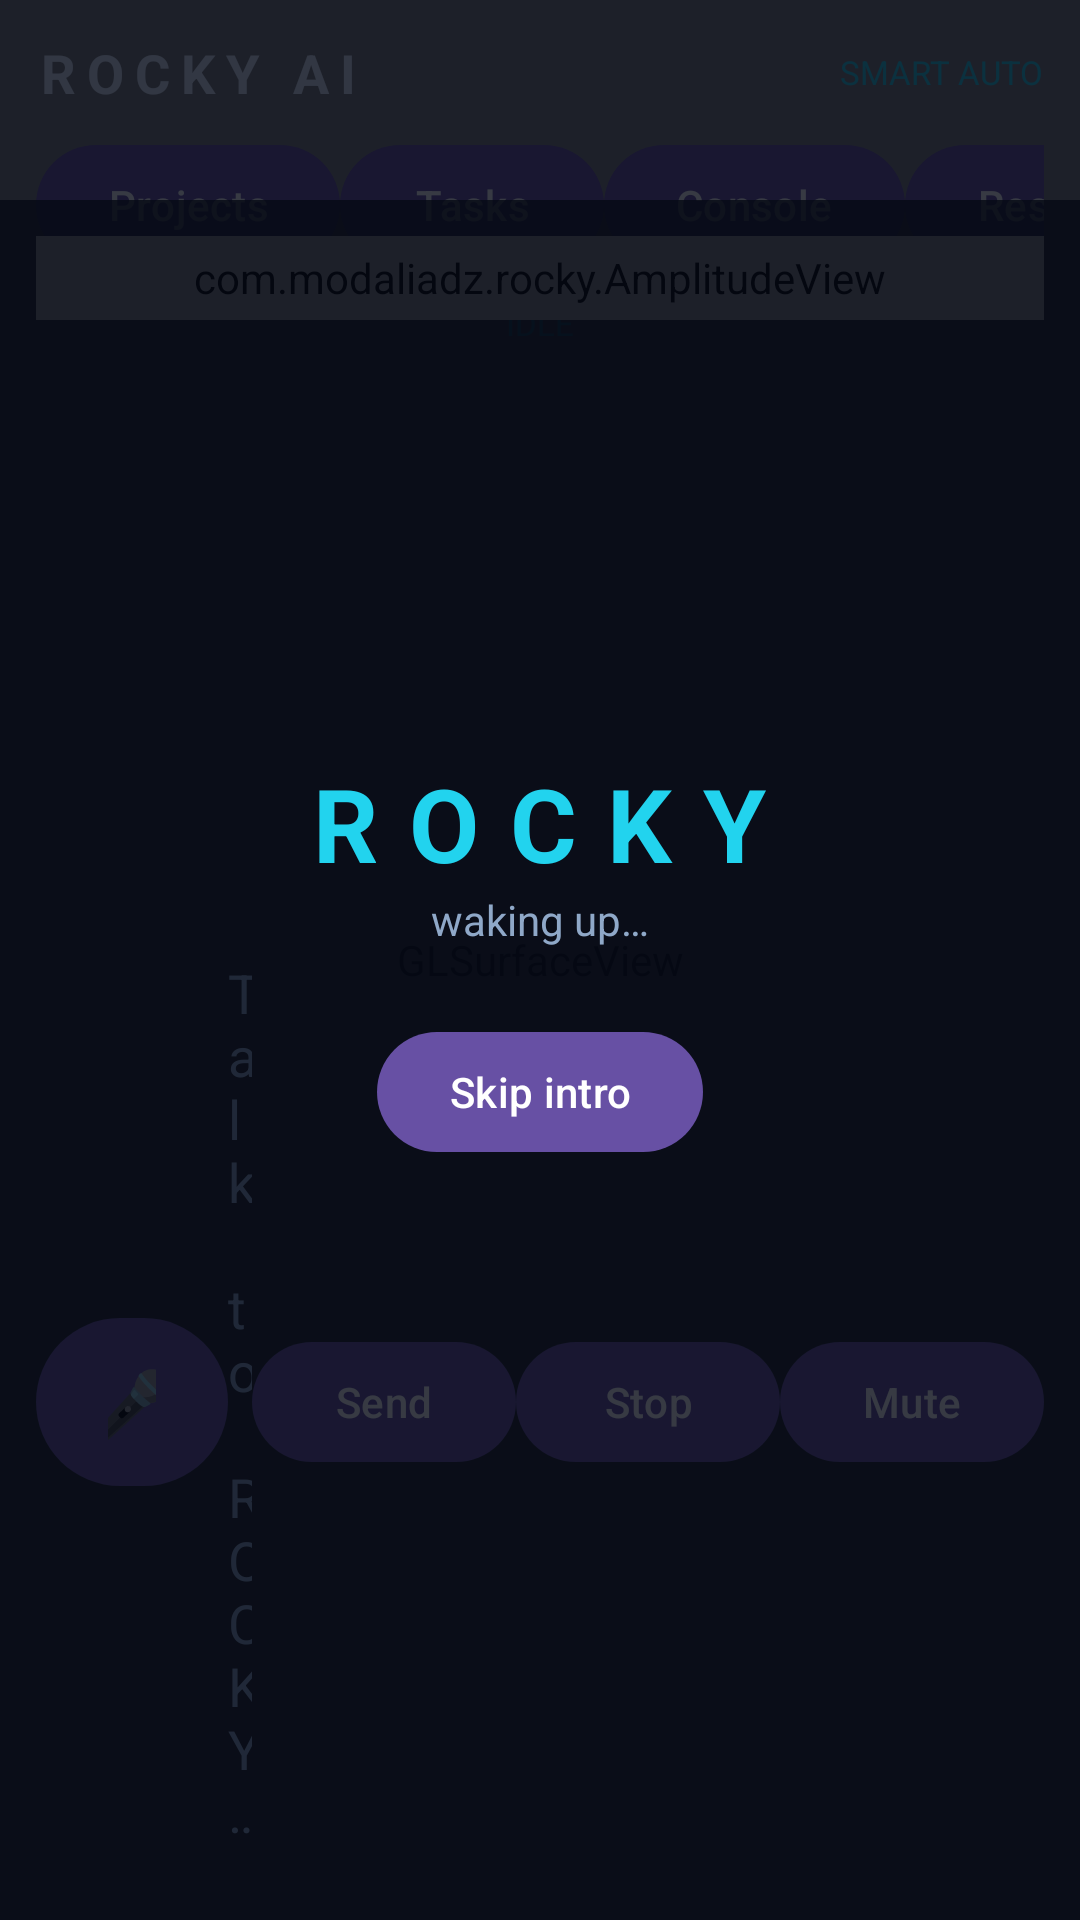

Here is an Android app screen rendered from its layout file. Give the layout XML and the strings, colors and styles it references.
<!-- AndroidManifest.xml: activity theme Theme.Rocky.Splash -->
<!-- res/layout/activity_main.xml -->
<?xml version="1.0" encoding="utf-8"?>
<FrameLayout xmlns:android="http://schemas.android.com/apk/res/android"
    android:id="@+id/root"
    android:layout_width="match_parent"
    android:layout_height="match_parent"
    android:background="@color/rocky_bg">

    <android.opengl.GLSurfaceView
        android:id="@+id/glView"
        android:layout_width="match_parent"
        android:layout_height="match_parent" />

    
    <LinearLayout
        android:layout_width="match_parent"
        android:layout_height="wrap_content"
        android:orientation="vertical"
        android:padding="12dp">

        <LinearLayout
            android:layout_width="match_parent"
            android:layout_height="wrap_content"
            android:orientation="horizontal"
            android:gravity="center_vertical">
            <TextView
                android:layout_width="0dp"
                android:layout_weight="1"
                android:layout_height="wrap_content"
                android:text="ROCKY AI"
                android:textColor="@color/rocky_text"
                android:textSize="18sp"
                android:textStyle="bold"
                android:letterSpacing="0.2" />
            <TextView
                android:id="@+id/modeLabel"
                android:layout_width="wrap_content"
                android:layout_height="wrap_content"
                android:text="SMART AUTO"
                android:textColor="@color/rocky_cyan"
                android:textSize="11sp" />
        </LinearLayout>

        <HorizontalScrollView
            android:layout_width="match_parent"
            android:layout_height="wrap_content"
            android:scrollbars="none"
            android:layout_marginTop="8dp">
            <LinearLayout
                android:layout_width="wrap_content"
                android:layout_height="wrap_content"
                android:orientation="horizontal">
                <Button
                    android:id="@+id/projectsButton"
                    android:layout_width="wrap_content"
                    android:layout_height="48dp"
                    android:text="Projects" />
                <Button
                    android:id="@+id/tasksButton"
                    android:layout_width="wrap_content"
                    android:layout_height="48dp"
                    android:text="Tasks"
                    android:contentDescription="@string/tasks_desc" />
                <Button
                    android:id="@+id/consoleButton"
                    android:layout_width="wrap_content"
                    android:layout_height="48dp"
                    android:text="Console" />
                <Button
                    android:id="@+id/researchButton"
                    android:layout_width="wrap_content"
                    android:layout_height="48dp"
                    android:text="Research" />
                <Button
                    android:id="@+id/settingsButton"
                    android:layout_width="wrap_content"
                    android:layout_height="48dp"
                    android:text="Settings"
                    android:contentDescription="@string/settings_desc" />
            </LinearLayout>
        </HorizontalScrollView>

        <TextView
            android:id="@+id/statusPill"
            android:layout_width="wrap_content"
            android:layout_height="wrap_content"
            android:layout_gravity="center_horizontal"
            android:text="@string/status_idle"
            android:textColor="@color/rocky_cyan"
            android:textSize="11sp"
            android:padding="8dp" />

        <TextView
            android:id="@+id/healthText"
            android:layout_width="wrap_content"
            android:layout_height="wrap_content"
            android:layout_gravity="center_horizontal"
            android:textColor="@color/rocky_dim"
            android:textSize="11sp" />
    </LinearLayout>

    
    <LinearLayout
        android:layout_width="match_parent"
        android:layout_height="wrap_content"
        android:layout_gravity="bottom"
        android:orientation="vertical"
        android:background="#CC050914"
        android:padding="12dp">

        <com.modaliadz.rocky.AmplitudeView
            android:id="@+id/amplitudeView"
            android:layout_width="match_parent"
            android:layout_height="28dp" />

        <TextView
            android:id="@+id/noticeText"
            android:layout_width="match_parent"
            android:layout_height="wrap_content"
            android:visibility="gone"
            android:textColor="@color/rocky_warn"
            android:textSize="13sp"
            android:padding="10dp" />

        <androidx.recyclerview.widget.RecyclerView
            android:id="@+id/chatList"
            android:layout_width="match_parent"
            android:layout_height="200dp"
            android:padding="4dp" />

        <LinearLayout
            android:id="@+id/tasksPanel"
            android:layout_width="match_parent"
            android:layout_height="wrap_content"
            android:orientation="vertical"
            android:visibility="gone"
            android:background="@color/rocky_panel"
            android:padding="12dp">
            <TextView
                android:layout_width="wrap_content"
                android:layout_height="wrap_content"
                android:text="Tasks — Plan, Execute, Verify, Report"
                android:textColor="@color/rocky_text"
                android:textStyle="bold" />
            <EditText
                android:id="@+id/taskInput"
                android:layout_width="match_parent"
                android:layout_height="wrap_content"
                android:hint="e.g. create note hello.txt with: Hello ROCKY, or research: Algiers"
                android:textColor="@color/rocky_text"
                android:textColorHint="@color/rocky_dim" />
            <Button
                android:id="@+id/runTaskButton"
                android:layout_width="wrap_content"
                android:layout_height="48dp"
                android:text="Plan and run" />
            <androidx.recyclerview.widget.RecyclerView
                android:id="@+id/taskList"
                android:layout_width="match_parent"
                android:layout_height="200dp" />
        </LinearLayout>

        <LinearLayout
            android:layout_width="match_parent"
            android:layout_height="wrap_content"
            android:orientation="horizontal"
            android:gravity="center_vertical">
            <Button
                android:id="@+id/micButton"
                android:layout_width="64dp"
                android:layout_height="64dp"
                android:text="🎤"
                android:textSize="22sp"
                android:contentDescription="@string/mic_desc" />
            <EditText
                android:id="@+id/inputText"
                android:layout_width="0dp"
                android:layout_weight="1"
                android:layout_height="wrap_content"
                android:hint="@string/hint_input"
                android:textColor="@color/rocky_text"
                android:textColorHint="@color/rocky_dim"
                android:padding="12dp" />
            <Button
                android:id="@+id/sendButton"
                android:layout_width="wrap_content"
                android:layout_height="48dp"
                android:text="Send"
                android:contentDescription="@string/send_desc" />
            <Button
                android:id="@+id/stopButton"
                android:layout_width="wrap_content"
                android:layout_height="48dp"
                android:text="Stop"
                android:contentDescription="@string/stop_desc" />
            <Button
                android:id="@+id/muteButton"
                android:layout_width="wrap_content"
                android:layout_height="48dp"
                android:text="Mute" />
        </LinearLayout>
    </LinearLayout>

    
    <LinearLayout
        android:id="@+id/introOverlay"
        android:layout_width="match_parent"
        android:layout_height="match_parent"
        android:orientation="vertical"
        android:gravity="center"
        android:background="#CC050914">
        <TextView
            android:layout_width="wrap_content"
            android:layout_height="wrap_content"
            android:text="ROCKY"
            android:textColor="@color/rocky_cyan"
            android:textSize="34sp"
            android:textStyle="bold"
            android:letterSpacing="0.3" />
        <TextView
            android:layout_width="wrap_content"
            android:layout_height="wrap_content"
            android:text="waking up…"
            android:textColor="@color/rocky_dim"
            android:textSize="14sp" />
        <Button
            android:id="@+id/skipIntroButton"
            android:layout_width="wrap_content"
            android:layout_height="48dp"
            android:layout_marginTop="24dp"
            android:text="@string/intro_skip"
            android:contentDescription="@string/intro_skip" />
    </LinearLayout>
</FrameLayout>
<!-- resources referenced by this layout -->
<resources>
  <color name="rocky_bg">#050914</color>
  <color name="rocky_cyan">#22D3EE</color>
  <color name="rocky_dim">#8FA8C8</color>
  <color name="rocky_panel">#0E1A2E</color>
  <color name="rocky_text">#E6F1FF</color>
  <color name="rocky_warn">#FBBF24</color>
  <string name="hint_input">Talk to ROCKY…</string>
  <string name="intro_skip">Skip intro</string>
  <string name="mic_desc">Microphone: tap to listen</string>
  <string name="send_desc">Send message</string>
  <string name="settings_desc">Open settings</string>
  <string name="status_idle">IDLE</string>
  <string name="stop_desc">Stop speaking and listening</string>
  <string name="tasks_desc">Open tasks</string>
  <style name="Theme.Rocky.Splash" parent="Theme.Material3.DayNight.NoActionBar">
          <item name="android:windowBackground">@drawable/splash_background</item>
          <item name="android:windowNoTitle">true</item>
      </style>
  <!-- drawable splash_background (drawable) -->
  <?xml version="1.0" encoding="utf-8"?>
  <layer-list xmlns:android="http://schemas.android.com/apk/res/android">
      <item android:drawable="@color/ic_launcher_background" />
      <item
          android:drawable="@mipmap/ic_launcher_foreground"
          android:gravity="center"
          android:width="288dp"
          android:height="288dp" />
  </layer-list>
  <color name="ic_launcher_background">#0A1930</color>
</resources>
